Labelled photos from "Final_Dataset", an image-classification folder in pavanteja15/tea-dataset. The possible labels are: algal spot, brown blight, gray blight, healthy, helopeltis, red spot.

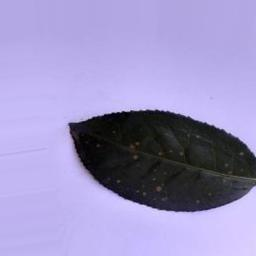
Label: algal spot

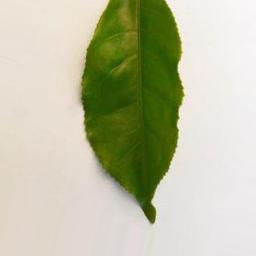
Label: healthy

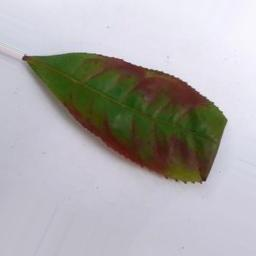
Label: red spot

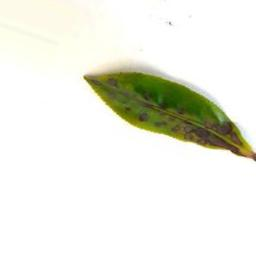
Label: helopeltis

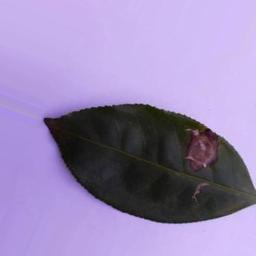
Label: gray blight

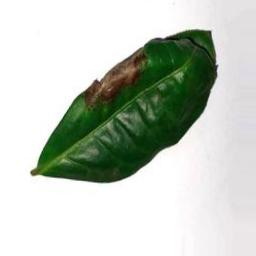
Label: brown blight
